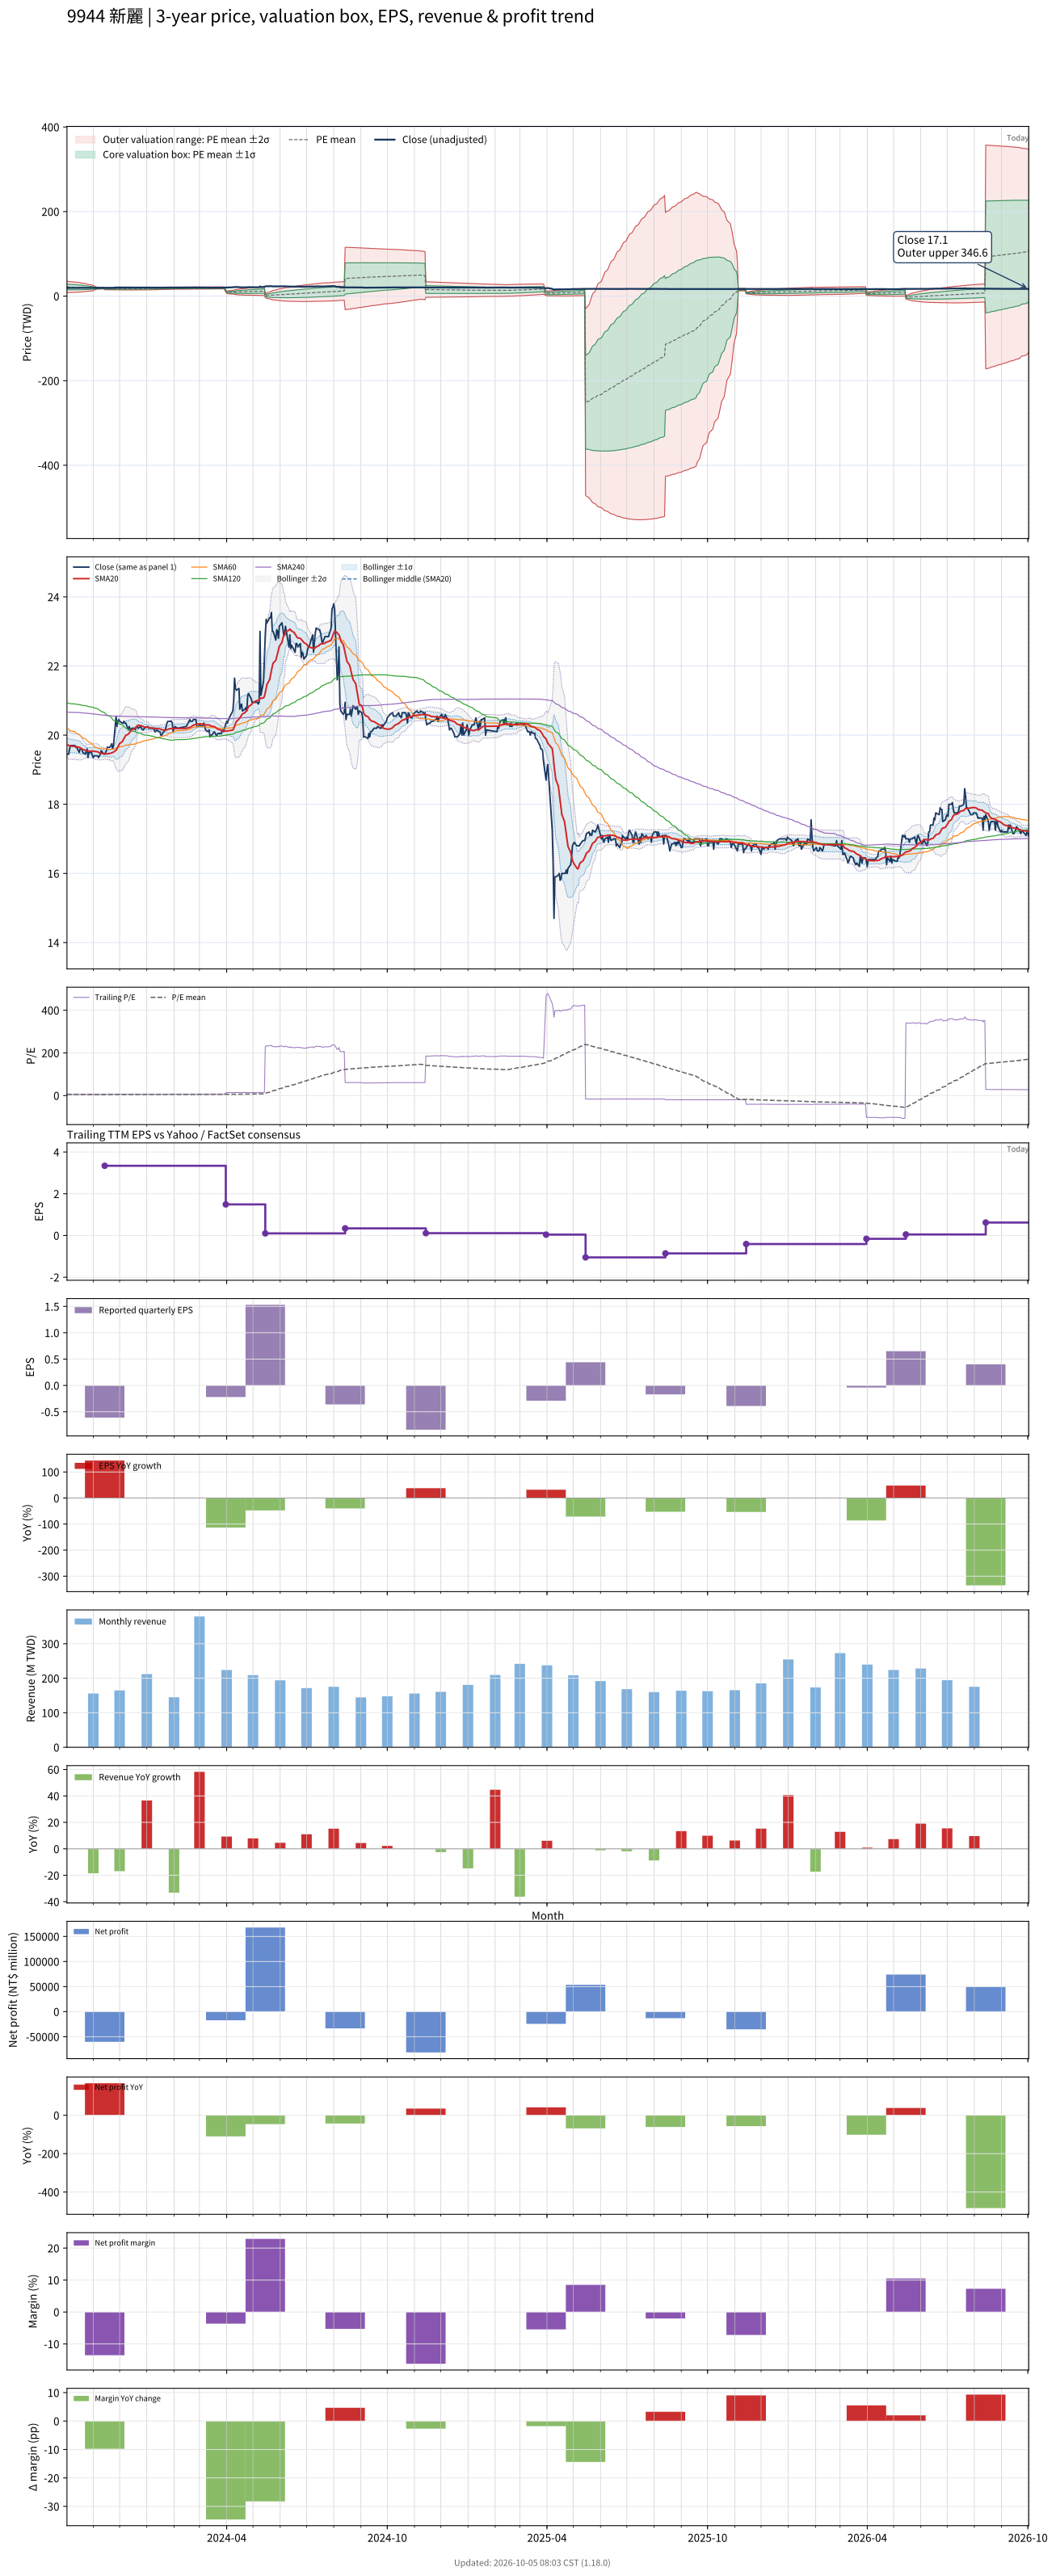

Source data for this figure (header and first rows):
# chart-version: skill-stock-dynamic-val…
date, close, available_date, period_end, eps, ttm_eps, pe, pe_mean, pe_std, price_m2, price_m1, price_mean, price_p1, price_p2, forward_eps, forward_pe, forward_pe_mean, forward_pe_std, forward_price_m2, forward_price_m1, forward_price_mean, forward_price_p1, forward_price_p2, sma20
2023-10-02, 19.45, 2023-08-14, 2023-06-30, -0.6, 3.7, 5.257, 5.892, 1.829, 8.27, 15.04, 21.8, 28.57, 35.33, , , , , , , , , , 19.73
2023-10-03, 19.45, 2023-08-14, 2023-06-30, -0.6, 3.7, 5.257, 5.856, 1.797, 8.37, 15.02, 21.67, 28.31, 34.96, , , , , , , , , , 19.71
2023-10-04, 19.45, 2023-08-14, 2023-06-30, -0.6, 3.7, 5.257, 5.819, 1.764, 8.48, 15.01, 21.53, 28.06, 34.58, , , , , , , , , , 19.7
2023-10-05, 19.6, 2023-08-14, 2023-06-30, -0.6, 3.7, 5.297, 5.784, 1.73, 8.597, 15, 21.4, 27.8, 34.2, , , , , , , , , , 19.7
2023-10-06, 19.7, 2023-08-14, 2023-06-30, -0.6, 3.7, 5.324, 5.748, 1.694, 8.729, 15, 21.27, 27.54, 33.81, , , , , , , , , , 19.68
2023-10-11, 19.7, 2023-08-14, 2023-06-30, -0.6, 3.7, 5.324, 5.712, 1.657, 8.872, 15, 21.14, 27.27, 33.4, , , , , , , , , , 19.68
2023-10-12, 19.65, 2023-08-14, 2023-06-30, -0.6, 3.7, 5.311, 5.677, 1.619, 9.024, 15.01, 21, 26.99, 32.98, , , , , , , , , , 19.67
2023-10-13, 19.65, 2023-08-14, 2023-06-30, -0.6, 3.7, 5.311, 5.641, 1.579, 9.185, 15.03, 20.87, 26.72, 32.56, , , , , , , , , , 19.66
2023-10-16, 19.5, 2023-08-14, 2023-06-30, -0.6, 3.7, 5.27, 5.606, 1.539, 9.356, 15.05, 20.74, 26.44, 32.13, , , , , , , , , , 19.65
2023-10-17, 19.6, 2023-08-14, 2023-06-30, -0.6, 3.7, 5.297, 5.571, 1.496, 9.542, 15.08, 20.61, 26.15, 31.68, , , , , , , , , , 19.64
2023-10-18, 19.6, 2023-08-14, 2023-06-30, -0.6, 3.7, 5.297, 5.535, 1.451, 9.744, 15.11, 20.48, 25.85, 31.22, , , , , , , , , , 19.62
2023-10-19, 19.6, 2023-08-14, 2023-06-30, -0.6, 3.7, 5.297, 5.5, 1.405, 9.956, 15.15, 20.35, 25.55, 30.75, , , , , , , , , , 19.61
2023-10-20, 19.5, 2023-08-14, 2023-06-30, -0.6, 3.7, 5.27, 5.465, 1.355, 10.19, 15.21, 20.22, 25.23, 30.25, , , , , , , , , , 19.59
2023-10-23, 19.45, 2023-08-14, 2023-06-30, -0.6, 3.7, 5.257, 5.429, 1.302, 10.45, 15.27, 20.09, 24.9, 29.72, , , , , , , , , , 19.56
2023-10-24, 19.55, 2023-08-14, 2023-06-30, -0.6, 3.7, 5.284, 5.393, 1.245, 10.75, 15.35, 19.96, 24.56, 29.17, , , , , , , , , , 19.55
2023-10-25, 19.6, 2023-08-14, 2023-06-30, -0.6, 3.7, 5.297, 5.358, 1.183, 11.07, 15.45, 19.82, 24.2, 28.58, , , , , , , , , , 19.55
2023-10-26, 19.35, 2023-08-14, 2023-06-30, -0.6, 3.7, 5.23, 5.321, 1.116, 11.43, 15.56, 19.69, 23.82, 27.95, , , , , , , , , , 19.54
2023-10-27, 19.5, 2023-08-14, 2023-06-30, -0.6, 3.7, 5.27, 5.286, 1.047, 11.81, 15.68, 19.56, 23.43, 27.31, , , , , , , , , , 19.54
2023-10-30, 19.5, 2023-08-14, 2023-06-30, -0.6, 3.7, 5.27, 5.25, 0.9688, 12.25, 15.84, 19.42, 23.01, 26.59, , , , , , , , , , 19.54
2023-10-31, 19.4, 2023-08-14, 2023-06-30, -0.6, 3.7, 5.243, 5.214, 0.885, 12.74, 16.02, 19.29, 22.57, 25.84, , , , , , , , , , 19.54
2023-11-01, 19.35, 2023-08-14, 2023-06-30, -0.6, 3.7, 5.23, 5.178, 0.7919, 13.3, 16.23, 19.16, 22.09, 25.02, , , , , , , , , , 19.54
2023-11-02, 19.4, 2023-08-14, 2023-06-30, -0.6, 3.7, 5.243, 5.142, 0.6806, 13.99, 16.51, 19.03, 21.54, 24.06, , , , , , , , , , 19.53
2023-11-03, 19.4, 2023-08-14, 2023-06-30, -0.6, 3.7, 5.243, 5.103, 0.5169, 15.06, 16.97, 18.88, 20.79, 22.71, , , , , , , , , , 19.53
2023-11-06, 19.4, 2023-08-14, 2023-06-30, -0.6, 3.7, 5.243, 5.065, 0.2787, 16.68, 17.71, 18.74, 19.77, 20.8, , , , , , , , , , 19.52
2023-11-07, 19.35, 2023-08-14, 2023-06-30, -0.6, 3.7, 5.23, 5.068, 0.2779, 16.7, 17.72, 18.75, 19.78, 20.81, , , , , , , , , , 19.5
2023-11-08, 19.4, 2023-08-14, 2023-06-30, -0.6, 3.7, 5.243, 5.071, 0.2778, 16.71, 17.74, 18.76, 19.79, 20.82, , , , , , , , , , 19.49
2023-11-09, 19.45, 2023-08-14, 2023-06-30, -0.6, 3.7, 5.257, 5.075, 0.2774, 16.72, 17.75, 18.78, 19.8, 20.83, , , , , , , , , , 19.48
2023-11-10, 19.55, 2023-08-14, 2023-06-30, -0.6, 3.7, 5.284, 5.078, 0.2773, 16.74, 17.76, 18.79, 19.82, 20.84, , , , , , , , , , 19.47
2023-11-13, 19.45, 2023-08-14, 2023-06-30, -0.6, 3.7, 5.257, 5.082, 0.277, 16.75, 17.78, 18.8, 19.83, 20.85, , , , , , , , , , 19.47
2023-11-14, 19.45, 2023-11-14, 2023-09-30, -0.61, 3.34, 5.823, 5.089, 0.2849, 15.09, 16.05, 17, 17.95, 18.9, , , , , , , , , , 19.46
2023-11-15, 19.5, 2023-11-14, 2023-09-30, -0.61, 3.34, 5.838, 5.097, 0.2926, 15.07, 16.05, 17.02, 18, 18.98, , , , , , , , , , 19.46
2023-11-16, 19.55, 2023-11-14, 2023-09-30, -0.61, 3.34, 5.853, 5.104, 0.3004, 15.04, 16.04, 17.05, 18.05, 19.05, , , , , , , , , , 19.45
2023-11-17, 19.65, 2023-11-14, 2023-09-30, -0.61, 3.34, 5.883, 5.112, 0.3079, 15.02, 16.05, 17.08, 18.1, 19.13, , , , , , , , , , 19.46
2023-11-20, 19.65, 2023-11-14, 2023-09-30, -0.61, 3.34, 5.883, 5.12, 0.3156, 14.99, 16.05, 17.1, 18.15, 19.21, , , , , , , , , , 19.47
2023-11-21, 19.7, 2023-11-14, 2023-09-30, -0.61, 3.34, 5.898, 5.126, 0.3235, 14.96, 16.04, 17.12, 18.2, 19.28, , , , , , , , , , 19.48
2023-11-22, 19.75, 2023-11-14, 2023-09-30, -0.61, 3.34, 5.913, 5.132, 0.3313, 14.93, 16.03, 17.14, 18.25, 19.35, , , , , , , , , , 19.49
2023-11-23, 19.6, 2023-11-14, 2023-09-30, -0.61, 3.34, 5.868, 5.138, 0.338, 14.9, 16.03, 17.16, 18.29, 19.42, , , , , , , , , , 19.5
2023-11-24, 19.7, 2023-11-14, 2023-09-30, -0.61, 3.34, 5.898, 5.144, 0.345, 14.88, 16.03, 17.18, 18.33, 19.49, , , , , , , , , , 19.51
2023-11-27, 20.55, 2023-11-14, 2023-09-30, -0.61, 3.34, 6.153, 5.152, 0.3571, 14.82, 16.01, 17.21, 18.4, 19.59, , , , , , , , , , 19.56
2023-11-28, 20.25, 2023-11-14, 2023-09-30, -0.61, 3.34, 6.063, 5.16, 0.3665, 14.79, 16.01, 17.24, 18.46, 19.68, , , , , , , , , , 19.61
2023-11-29, 20.4, 2023-11-14, 2023-09-30, -0.61, 3.34, 6.108, 5.169, 0.3764, 14.75, 16.01, 17.27, 18.52, 19.78, , , , , , , , , , 19.66
2023-11-30, 20.45, 2023-11-14, 2023-09-30, -0.61, 3.34, 6.123, 5.178, 0.3861, 14.72, 16.01, 17.3, 18.59, 19.87, , , , , , , , , , 19.71
2023-12-01, 20.4, 2023-11-14, 2023-09-30, -0.61, 3.34, 6.108, 5.187, 0.3951, 14.69, 16.01, 17.33, 18.64, 19.96, , , , , , , , , , 19.76
2023-12-04, 20.35, 2023-11-14, 2023-09-30, -0.61, 3.34, 6.093, 5.194, 0.4036, 14.65, 16, 17.35, 18.7, 20.04, , , , , , , , , , 19.81
2023-12-05, 20.35, 2023-11-14, 2023-09-30, -0.61, 3.34, 6.093, 5.201, 0.4118, 14.62, 16, 17.37, 18.75, 20.12, , , , , , , , , , 19.86
2023-12-06, 20.4, 2023-11-14, 2023-09-30, -0.61, 3.34, 6.108, 5.208, 0.42, 14.59, 15.99, 17.4, 18.8, 20.2, , , , , , , , , , 19.91
2023-12-07, 20.35, 2023-11-14, 2023-09-30, -0.61, 3.34, 6.093, 5.217, 0.4276, 14.57, 16, 17.42, 18.85, 20.28, , , , , , , , , , 19.95
2023-12-08, 20.35, 2023-11-14, 2023-09-30, -0.61, 3.34, 6.093, 5.225, 0.4349, 14.55, 16, 17.45, 18.9, 20.36, , , , , , , , , , 19.99
2023-12-11, 20.15, 2023-11-14, 2023-09-30, -0.61, 3.34, 6.033, 5.233, 0.4409, 14.53, 16, 17.48, 18.95, 20.42, , , , , , , , , , 20.03
2023-12-12, 20.25, 2023-11-14, 2023-09-30, -0.61, 3.34, 6.063, 5.241, 0.4472, 14.52, 16.01, 17.5, 19, 20.49, , , , , , , , , , 20.07
2023-12-13, 20.15, 2023-11-14, 2023-09-30, -0.61, 3.34, 6.033, 5.251, 0.4515, 14.52, 16.03, 17.54, 19.04, 20.55, , , , , , , , , , 20.1
2023-12-14, 20.15, 2023-11-14, 2023-09-30, -0.61, 3.34, 6.033, 5.261, 0.4551, 14.53, 16.05, 17.57, 19.09, 20.61, , , , , , , , , , 20.13
2023-12-15, 20.2, 2023-11-14, 2023-09-30, -0.61, 3.34, 6.048, 5.272, 0.4583, 14.55, 16.08, 17.61, 19.14, 20.67, , , , , , , , , , 20.16
2023-12-18, 20.2, 2023-11-14, 2023-09-30, -0.61, 3.34, 6.048, 5.282, 0.4614, 14.56, 16.1, 17.64, 19.18, 20.73, , , , , , , , , , 20.18
2023-12-19, 20.15, 2023-11-14, 2023-09-30, -0.61, 3.34, 6.033, 5.293, 0.4632, 14.59, 16.13, 17.68, 19.23, 20.77, , , , , , , , , , 20.21
2023-12-20, 20.25, 2023-11-14, 2023-09-30, -0.61, 3.34, 6.063, 5.304, 0.466, 14.6, 16.16, 17.72, 19.27, 20.83, , , , , , , , , , 20.23
2023-12-21, 20.25, 2023-11-14, 2023-09-30, -0.61, 3.34, 6.063, 5.315, 0.4683, 14.62, 16.19, 17.75, 19.32, 20.88, , , , , , , , , , 20.27
2023-12-22, 20.2, 2023-11-14, 2023-09-30, -0.61, 3.34, 6.048, 5.326, 0.4703, 14.65, 16.22, 17.79, 19.36, 20.93, , , , , , , , , , 20.29
2023-12-25, 20.25, 2023-11-14, 2023-09-30, -0.61, 3.34, 6.063, 5.336, 0.4732, 14.66, 16.24, 17.82, 19.4, 20.98, , , , , , , , , , 20.27
... 670 more rows
